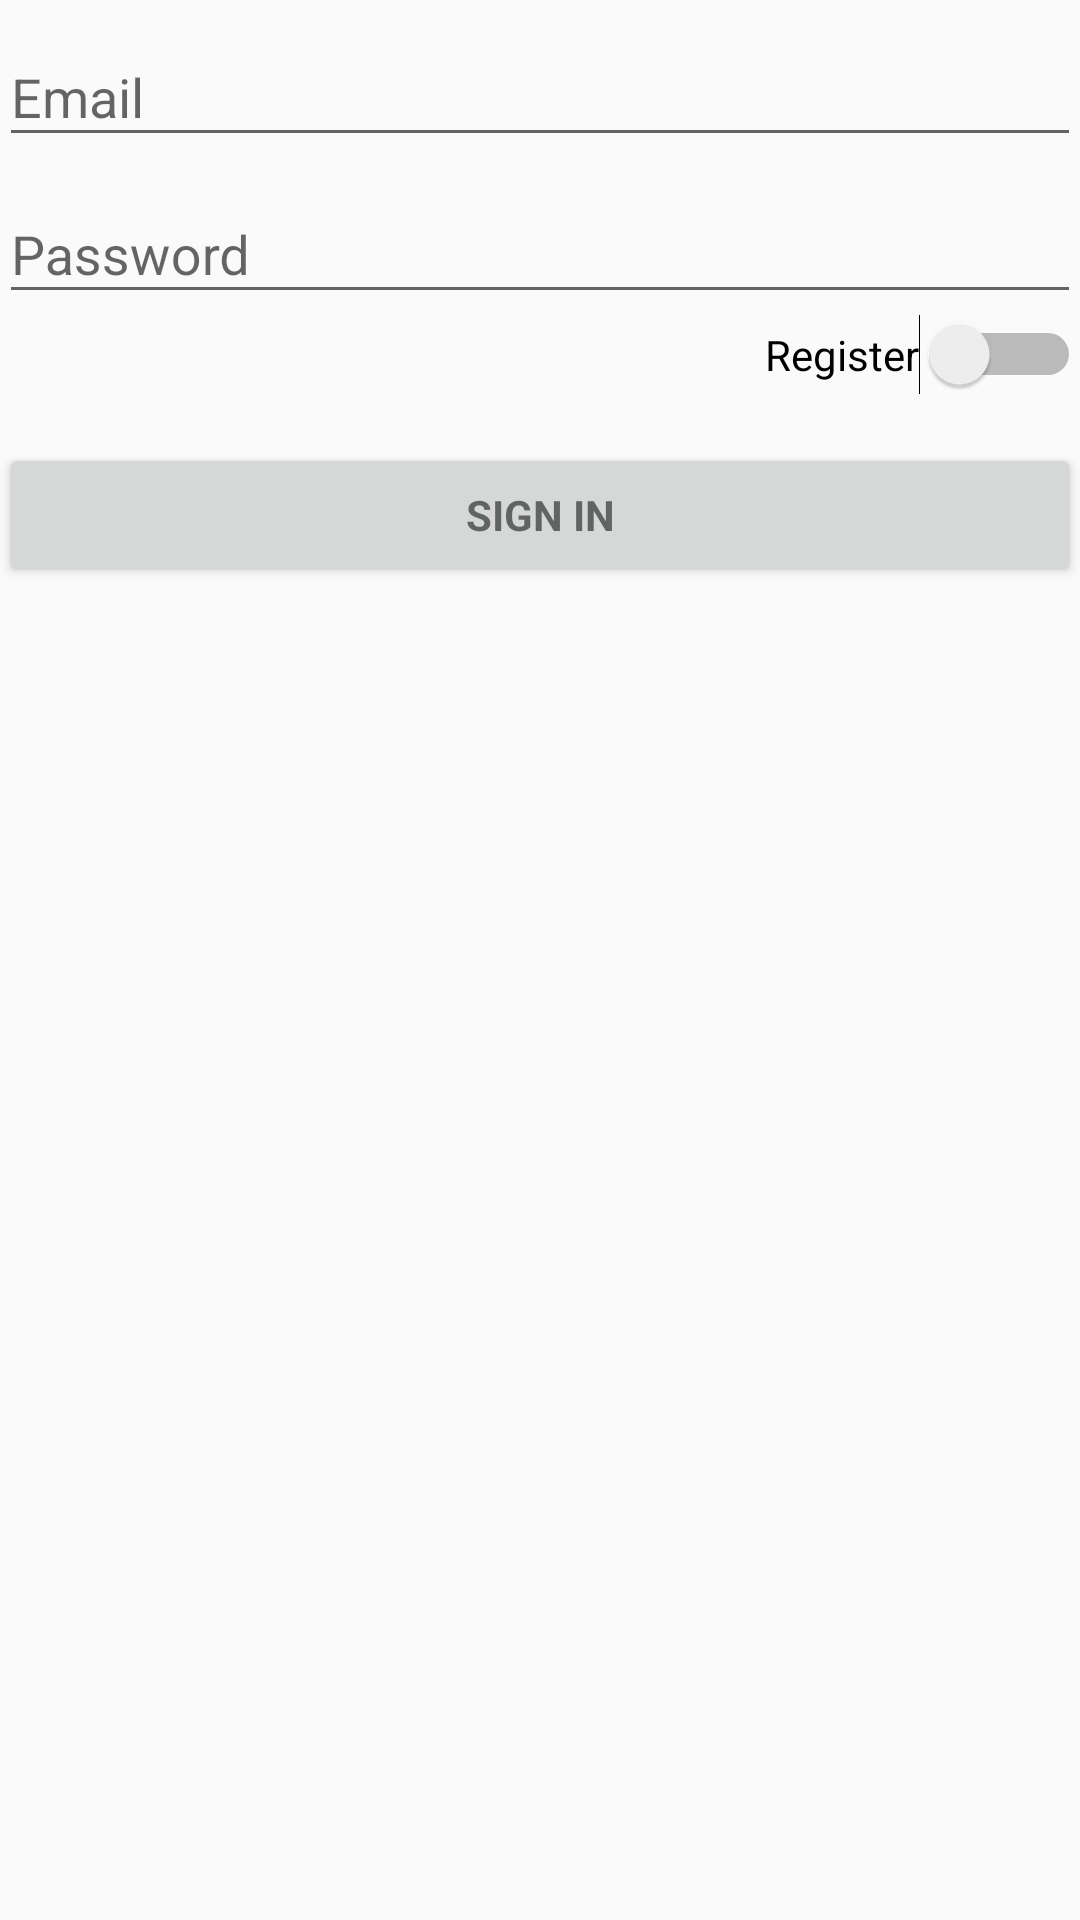

Layout XML and referenced resources for this Android screen:
<!-- AndroidManifest.xml: application theme AppTheme -->
<!-- res/layout/activity_login.xml -->
<LinearLayout xmlns:android="http://schemas.android.com/apk/res/android"
    xmlns:tools="http://schemas.android.com/tools"
    android:layout_width="match_parent"
    android:layout_height="match_parent"
    android:gravity="center_horizontal"
    android:orientation="vertical"
    android:paddingBottom="@dimen/activity_vertical_margin"
    android:paddingLeft="@dimen/activity_horizontal_margin"
    android:paddingRight="@dimen/activity_horizontal_margin"
    android:paddingTop="@dimen/activity_vertical_margin"
    tools:context="com.civilien.app.LoginActivity">

    
    <ProgressBar
        android:id="@+id/login_progress"
        style="?android:attr/progressBarStyleLarge"
        android:layout_width="wrap_content"
        android:layout_height="wrap_content"
        android:layout_marginBottom="8dp"
        android:visibility="gone" />

    <ScrollView
        android:id="@+id/login_form"
        android:layout_width="match_parent"
        android:layout_height="match_parent">

        <LinearLayout
            android:id="@+id/email_login_form"
            android:layout_width="match_parent"
            android:layout_height="wrap_content"
            android:orientation="vertical">

            <android.support.design.widget.TextInputLayout
                android:layout_width="match_parent"
                android:layout_height="wrap_content">

                <AutoCompleteTextView
                    android:id="@+id/email"
                    android:layout_width="match_parent"
                    android:layout_height="wrap_content"
                    android:hint="@string/prompt_email"
                    android:inputType="textEmailAddress"
                    android:maxLines="1"
                    android:singleLine="true" />

            </android.support.design.widget.TextInputLayout>

            <android.support.design.widget.TextInputLayout
                android:layout_width="match_parent"
                android:layout_height="wrap_content"
                android:id="@+id/confirm_email_layout"
                style="@style/SignInMode">

                <AutoCompleteTextView
                    android:id="@+id/confirm_email"
                    android:layout_width="match_parent"
                    android:layout_height="wrap_content"
                    android:hint="@string/confirm_email"
                    android:inputType="textEmailAddress"
                    android:maxLines="1"
                    android:singleLine="true" />

            </android.support.design.widget.TextInputLayout>

            <android.support.design.widget.TextInputLayout
                android:layout_width="match_parent"
                android:layout_height="wrap_content"
                android:id="@+id/username_layout"
                style="@style/SignInMode">

                <EditText
                    android:id="@+id/username"
                    android:layout_width="match_parent"
                    android:layout_height="wrap_content"
                    android:hint="@string/username"
                    android:inputType="text"
                    android:maxLines="1"
                    android:singleLine="true" />

            </android.support.design.widget.TextInputLayout>

            <android.support.design.widget.TextInputLayout
                android:layout_width="match_parent"
                android:layout_height="wrap_content">

                <EditText
                    android:id="@+id/password"
                    android:layout_width="match_parent"
                    android:layout_height="wrap_content"
                    android:hint="@string/prompt_password"
                    android:imeActionId="@+id/login"
                    android:imeActionLabel="@string/action_sign_in_short"
                    android:imeOptions="actionUnspecified"
                    android:inputType="textPassword"
                    android:maxLines="1"
                    android:singleLine="true" />

            </android.support.design.widget.TextInputLayout>

            <android.support.design.widget.TextInputLayout
                android:layout_width="match_parent"
                android:layout_height="wrap_content"
                android:id="@+id/confirm_password_layout"
                style="@style/SignInMode">

                <EditText
                    android:id="@+id/confirm_password"
                    android:layout_width="match_parent"
                    android:layout_height="wrap_content"
                    android:hint="@string/confirm_password"
                    android:imeActionId="@+id/login"
                    android:imeActionLabel="@string/action_sign_in_short"
                    android:imeOptions="actionUnspecified"
                    android:inputType="textPassword"
                    android:maxLines="1"
                    android:singleLine="true" />

            </android.support.design.widget.TextInputLayout>


            <Switch
                android:layout_width="wrap_content"
                android:layout_height="wrap_content"
                android:text="@string/action_register"
                android:id="@+id/switch_register"
                android:layout_gravity="right"
                android:checked="false"
                android:clickable="false" />

            <Button
                android:id="@+id/email_sign_in_button"
                style="?android:textAppearanceSmall"
                android:layout_width="match_parent"
                android:layout_height="wrap_content"
                android:layout_marginTop="16dp"
                android:text="@string/action_sign_in_short"
                android:textStyle="bold" />

        </LinearLayout>
    </ScrollView>
</LinearLayout>
<!-- resources referenced by this layout -->
<resources>
  <string name="action_register">Register</string>
  <string name="action_sign_in_short">Sign in</string>
  <string name="confirm_email">Confirm your chosen Email</string>
  <string name="confirm_password">Confirm your chosen password</string>
  <string name="prompt_email">Email</string>
  <string name="prompt_password">Password</string>
  <string name="username">Username</string>
  <style name="SignInMode">
          <item name="android:visibility">gone</item>
      </style>
  <style name="AppTheme" parent="Theme.AppCompat.Light.DarkActionBar">
          
          <item name="colorPrimary">@color/colorPrimary</item>
          <item name="colorPrimaryDark">@color/colorPrimaryDark</item>
          <item name="colorAccent">@color/colorAccent</item>
      </style>
  <!-- not gathered from this repository: default colours our renderer supplied (Android Studio template values) -->
  <color name="colorPrimary">#FF6200EE</color>
  <color name="colorPrimaryDark">#FF3700B3</color>
  <color name="colorAccent">#FF03DAC5</color>
</resources>
